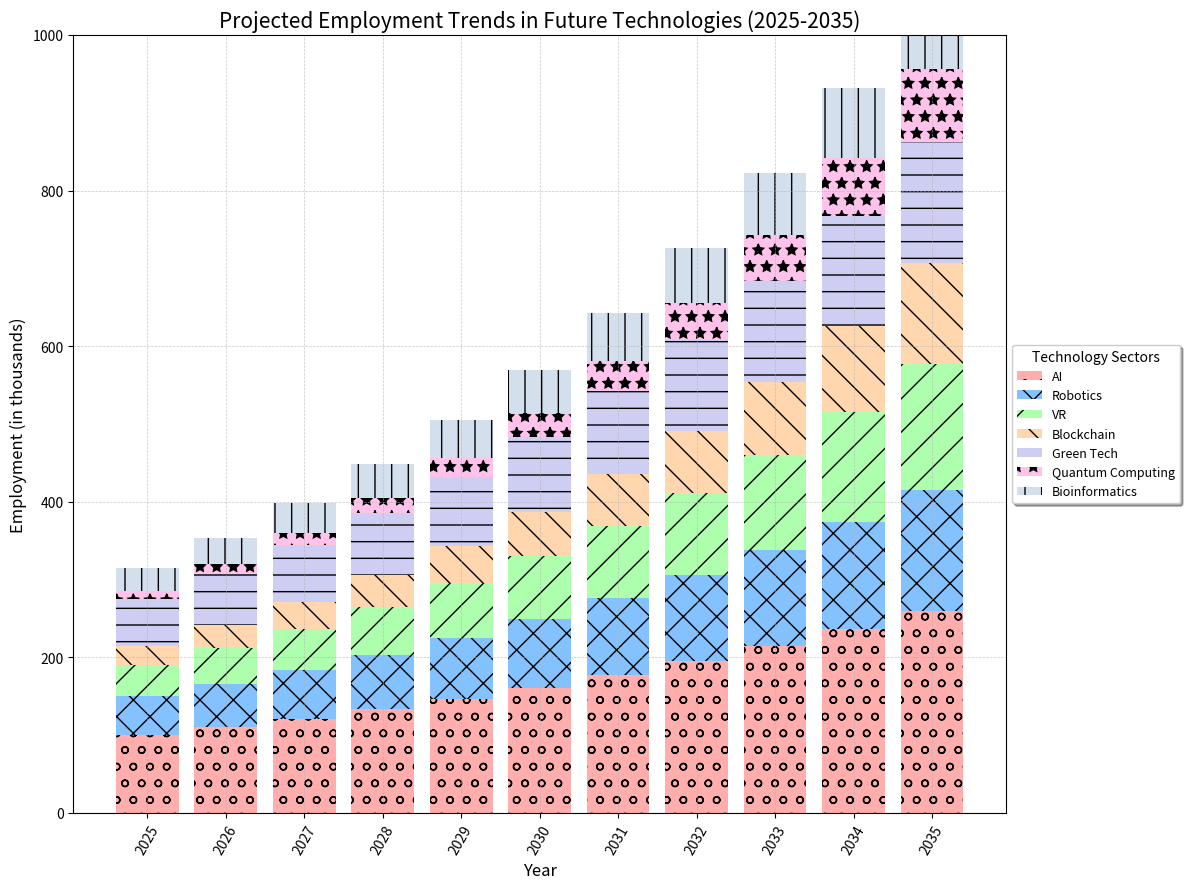

This chart was generated by the following Python code:
import matplotlib.pyplot as plt
import numpy as np

years = np.arange(2025, 2036)

def calculate_growth(base_value, rate, years):
    return base_value * ((1 + rate) ** np.arange(len(years)))

base_ai = 100
base_robotics = 50
base_vr = 40
base_blockchain = 25
base_green_tech = 60
base_quantum_computing = 10
base_bioinformatics = 30

growth_ai = 0.10
growth_robotics = 0.12
growth_vr = 0.15
growth_blockchain = 0.18
growth_green_tech = 0.10
growth_quantum_computing = 0.25
growth_bioinformatics = 0.13

ai_employment = calculate_growth(base_ai, growth_ai, years)
robotics_employment = calculate_growth(base_robotics, growth_robotics, years)
vr_employment = calculate_growth(base_vr, growth_vr, years)
blockchain_employment = calculate_growth(base_blockchain, growth_blockchain, years)
green_tech_employment = calculate_growth(base_green_tech, growth_green_tech, years)
quantum_computing_employment = calculate_growth(base_quantum_computing, growth_quantum_computing, years)
bioinformatics_employment = calculate_growth(base_bioinformatics, growth_bioinformatics, years)

fig, ax = plt.subplots(figsize=(12, 9))

ax.bar(years, ai_employment, label='AI', color='#ff9999', alpha=0.8, hatch='o')
ax.bar(years, robotics_employment, bottom=ai_employment, label='Robotics', color='#66b3ff', alpha=0.8, hatch='x')
ax.bar(years, vr_employment, bottom=ai_employment+robotics_employment, label='VR', color='#99ff99', alpha=0.8, hatch='/')
ax.bar(years, blockchain_employment, bottom=ai_employment+robotics_employment+vr_employment, label='Blockchain', color='#ffcc99', alpha=0.8, hatch='\\')
ax.bar(years, green_tech_employment, bottom=ai_employment+robotics_employment+vr_employment+blockchain_employment, label='Green Tech', color='#c2c2f0', alpha=0.8, hatch='-')
ax.bar(years, quantum_computing_employment, bottom=ai_employment+robotics_employment+vr_employment+blockchain_employment+green_tech_employment, label='Quantum Computing', color='#ffb3e6', alpha=0.8, hatch='*')
ax.bar(years, bioinformatics_employment, bottom=ai_employment+robotics_employment+vr_employment+blockchain_employment+green_tech_employment+quantum_computing_employment, label='Bioinformatics', color='#c9d7e9', alpha=0.8, hatch='|')

ax.set_title('Projected Employment Trends in Future Technologies (2025-2035)', fontsize=15)
ax.set_xlabel('Year', fontsize=12)
ax.set_ylabel('Employment (in thousands)', fontsize=12)

ax.legend(loc='center left', bbox_to_anchor=(1, 0.5), title='Technology Sectors', fontsize=9, frameon=True, shadow=True)
ax.set_xticks(years)
ax.set_xticklabels(years, rotation=60)

ax.set_ylim(0, 1000)
ax.grid(True, linestyle='--', linewidth=0.5, alpha=0.7)

plt.tight_layout()

plt.show()
